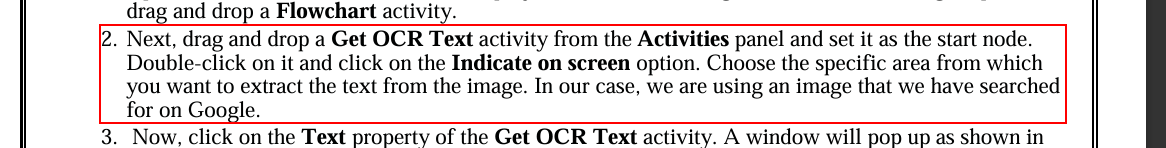
Workflow: Main

Step 1: get-text from the grouping '2. Next, drag and drop a Get OCR Text activity from the Activiti*' in window 'RPA_MANUAL-2024-25-Edited[1].pdf and 6 more pages - Personal - M*' (msedge.exe)
